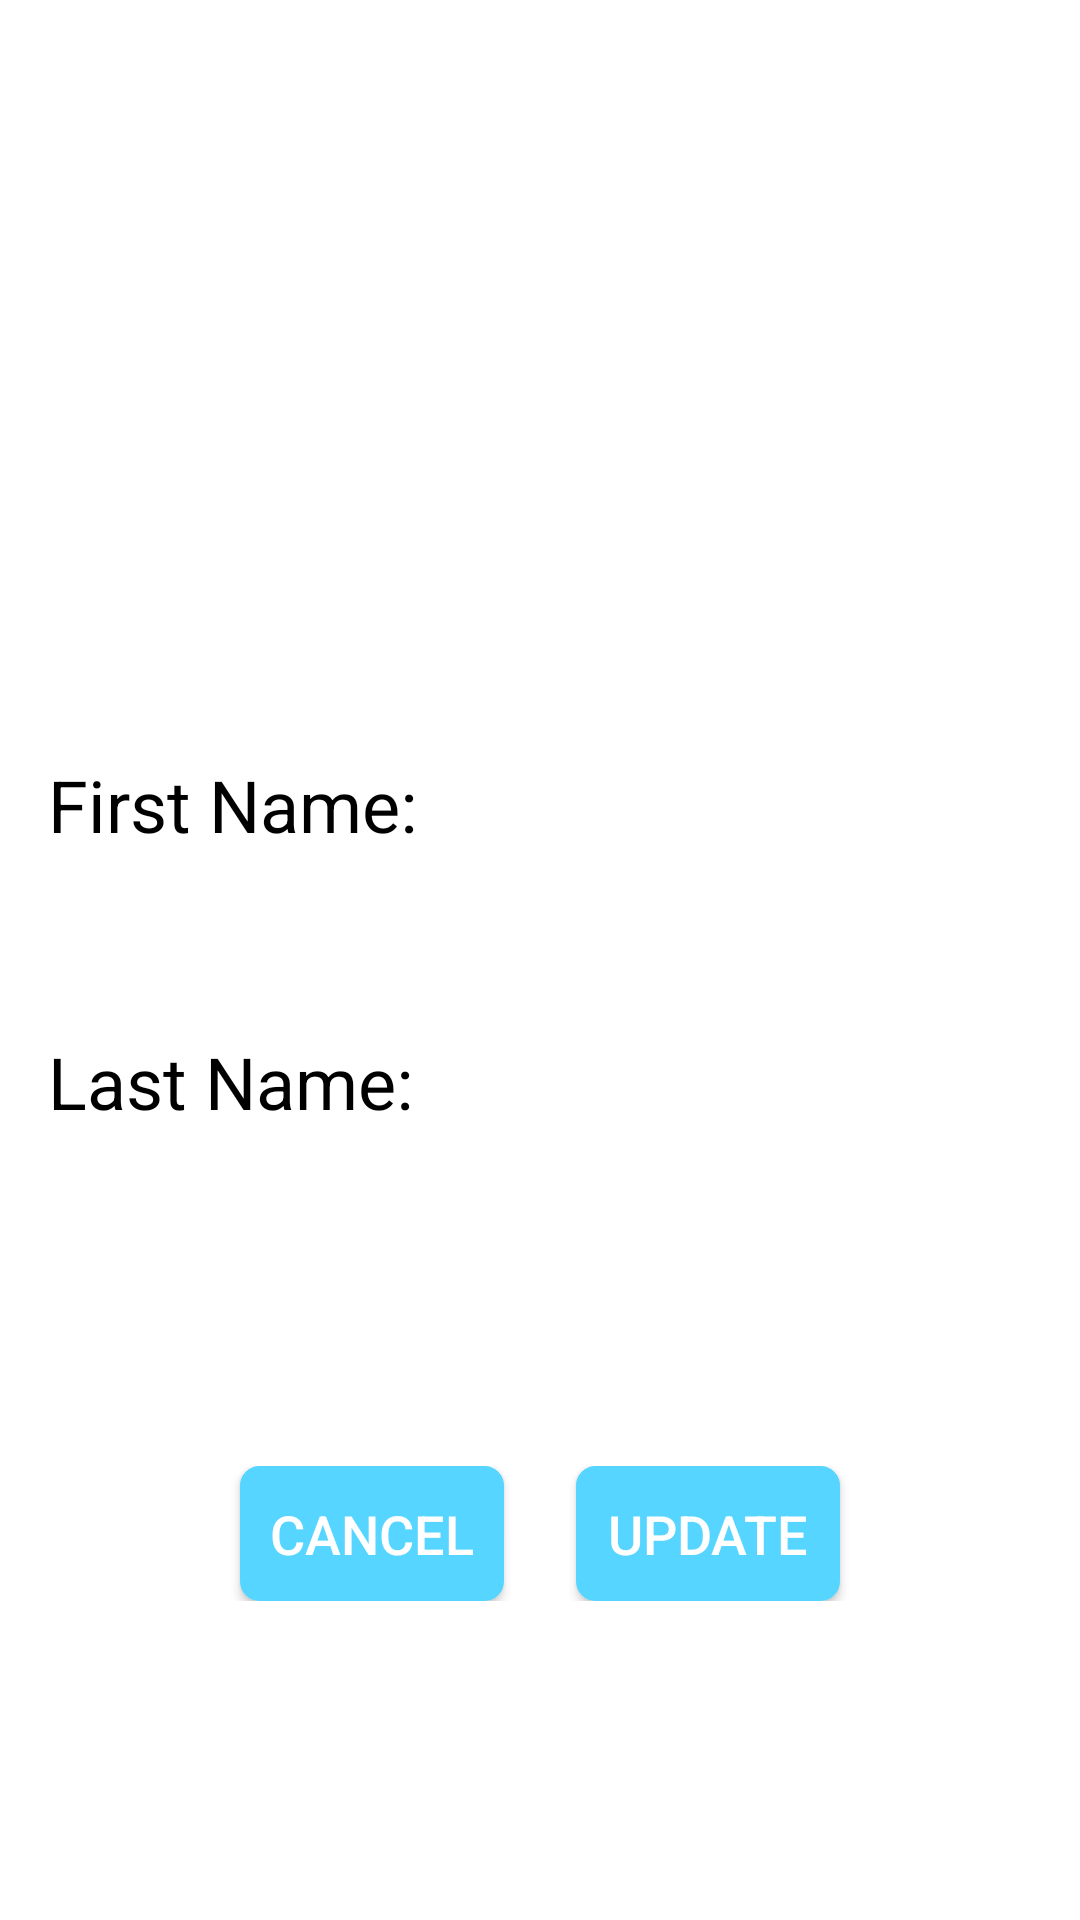

Produce the Android XML layout that renders to this screen, including the resource entries it uses.
<!-- AndroidManifest.xml: application theme AppTheme -->
<!-- res/layout/update_name.xml -->
<?xml version="1.0" encoding="utf-8"?>
<LinearLayout xmlns:android="http://schemas.android.com/apk/res/android"
    android:orientation="vertical"
    android:layout_width="match_parent"
    android:layout_height="match_parent"
    android:paddingLeft="@dimen/activity_horizontal_margin"
    android:paddingRight="@dimen/activity_horizontal_margin"
    android:paddingTop="@dimen/activity_vertical_margin"
    android:paddingBottom="@dimen/activity_vertical_margin"
    android:background="#ffffff">

    <ImageView
        android:layout_width="150.0dip"
        android:layout_height="150.0dip"
        android:src="@drawable/head"
        android:layout_gravity="center_horizontal"
        android:layout_marginTop="@dimen/margin_large" />

    <LinearLayout
        android:layout_width="match_parent"
        android:layout_height="wrap_content"
        android:orientation="vertical"
        android:layout_marginTop="@dimen/activity_vertical_margin">

        
        <TextView
            android:layout_width="wrap_content"
            android:layout_height="wrap_content"
            android:text="@string/first_name"
            android:textColor="@android:color/black"
            android:paddingTop="@dimen/margin_small"
            android:textSize="24sp"/>

        <EditText
            android:id="@+id/edit_first_name"
            android:layout_width="match_parent"
            android:layout_height="40dp"
            android:background="@drawable/edittext_login"
            android:textColor="@color/greeny"
            android:textSize="20sp"
            android:layout_marginLeft="@dimen/activity_horizontal_margin"
            android:layout_marginRight="@dimen/activity_horizontal_margin"/>

        
        <TextView
            android:layout_width="wrap_content"
            android:layout_height="wrap_content"
            android:text="@string/last_name"
            android:textColor="@android:color/black"
            android:paddingTop="@dimen/margin_small"
            android:textSize="24sp"/>

        <EditText
            android:id="@+id/edit_last_name"
            android:layout_width="match_parent"
            android:layout_height="40dp"
            android:background="@drawable/edittext_login"
            android:textColor="@color/greeny"
            android:textSize="20sp"
            android:layout_marginLeft="@dimen/activity_horizontal_margin"
            android:layout_marginRight="@dimen/activity_horizontal_margin"
            android:layout_marginBottom="@dimen/activity_vertical_margin"/>

    </LinearLayout>

    <LinearLayout
        android:layout_width="wrap_content"
        android:layout_height="wrap_content"
        android:paddingTop="@dimen/activity_vertical_margin"
        android:orientation="horizontal"
        android:layout_gravity="center_horizontal"
        android:layout_marginTop="40dp"
        android:layout_marginLeft="12dp"
        android:layout_marginRight="12dp">

        <Button
            android:id="@+id/cancel"
            android:layout_width="wrap_content"
            android:layout_height="45dp"
            android:layout_marginLeft="12dp"
            android:layout_marginRight="12dp"
            android:text="@string/cancel"
            android:background="@drawable/btn_bg_blue"
            android:textColor="@color/white"
            android:textSize="18sp"/>

        <Button
            android:id="@+id/update"
            android:layout_width="match_parent"
            android:layout_height="45dp"
            android:layout_marginLeft="12dp"
            android:layout_marginRight="12dp"
            android:background="@drawable/btn_bg_blue"
            android:paddingBottom="7dp"
            android:paddingTop="7dp"
            android:text="@string/update"
            android:textColor="@android:color/white"
            android:textSize="18sp" />
    </LinearLayout>


</LinearLayout>
<!-- resources referenced by this layout -->
<resources>
  <color name="greeny">#ff11aca6</color>
  <color name="white">#ffffff</color>
  <dimen name="activity_horizontal_margin">16dp</dimen>
  <dimen name="activity_vertical_margin">16dp</dimen>
  <dimen name="margin_large">50dp</dimen>
  <dimen name="margin_small">20dp</dimen>
  <!-- drawable btn_bg_blue (drawable) -->
  <?xml version="1.0" encoding="utf-8"?>
  <shape xmlns:android="http://schemas.android.com/apk/res/android"
      android:shape="rectangle">
      <corners android:radius="6dp" />
  
      <stroke android:color="#55D5FF"
          android:width="1dp" />
  
      <gradient android:startColor="#55D5FF"
          android:endColor="#55D5FF"
          android:angle="90"/>
  </shape>
  <string name="cancel">Cancel</string>
  <string name="first_name">First Name:</string>
  <string name="last_name">Last Name:</string>
  <string name="update">Update</string>
  <style name="AppTheme" parent="Theme.AppCompat.Light.DarkActionBar">
          
          
          
      </style>
</resources>
